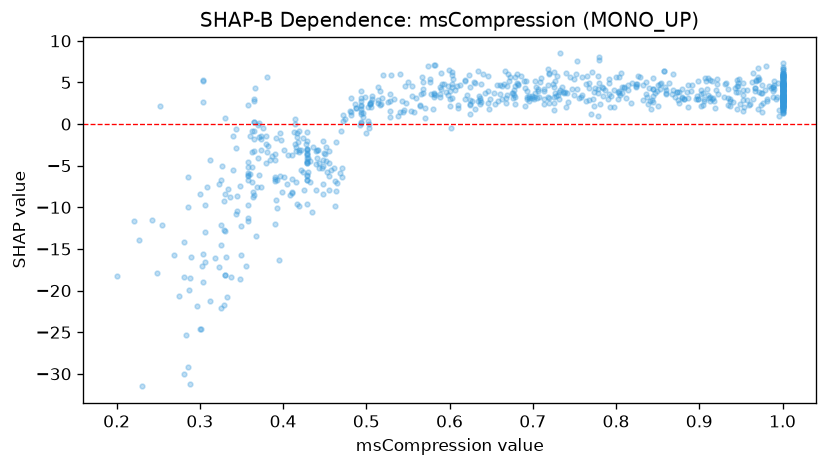

The table this chart was drawn from, first rows:
feature_value, shap_value
1.0, 5.131
0.906, 2.756
0.474, 0.6691
0.516, 2.332
0.547, 4.568
0.571, 1.965
0.504, 2.374
1.0, 3.068
0.429, -3.505
1.0, 6.853
0.425, -7.892
1.0, 5.916
0.411, -3.677
1.0, 2.65
0.879, 4.173
0.739, 3.829
1.0, 2.644
1.0, 2.421
0.429, -3.003
0.91, 3.46
0.363, -3.352
0.871, 3.228
0.45, -3.588
0.937, 3.066
0.601, 2.224
0.441, -4.063
0.227, -13.89
1.0, 2.929
0.589, 3.277
1.0, 3.218
1.0, 3.84
0.759, 3.473
1.0, 2.945
0.392, -1.655
0.325, -22.06
0.972, 3.87
1.0, 3.053
0.358, -11.27
0.638, 2.673
0.568, 4.166
0.94, 2.659
0.448, -1.997
1.0, 5.753
0.603, 6.242
0.952, 3.526
1.0, 3.982
0.923, 3.56
0.635, 3.333
0.344, -0.6307
0.701, 2.985
0.345, -8.698
0.583, 3.47
0.784, 3.353
0.679, 4.624
0.787, 4.083
0.442, -3.15
0.775, 4.35
0.589, 4.485
0.345, -10.49
0.876, 2.48
... 783 more rows
